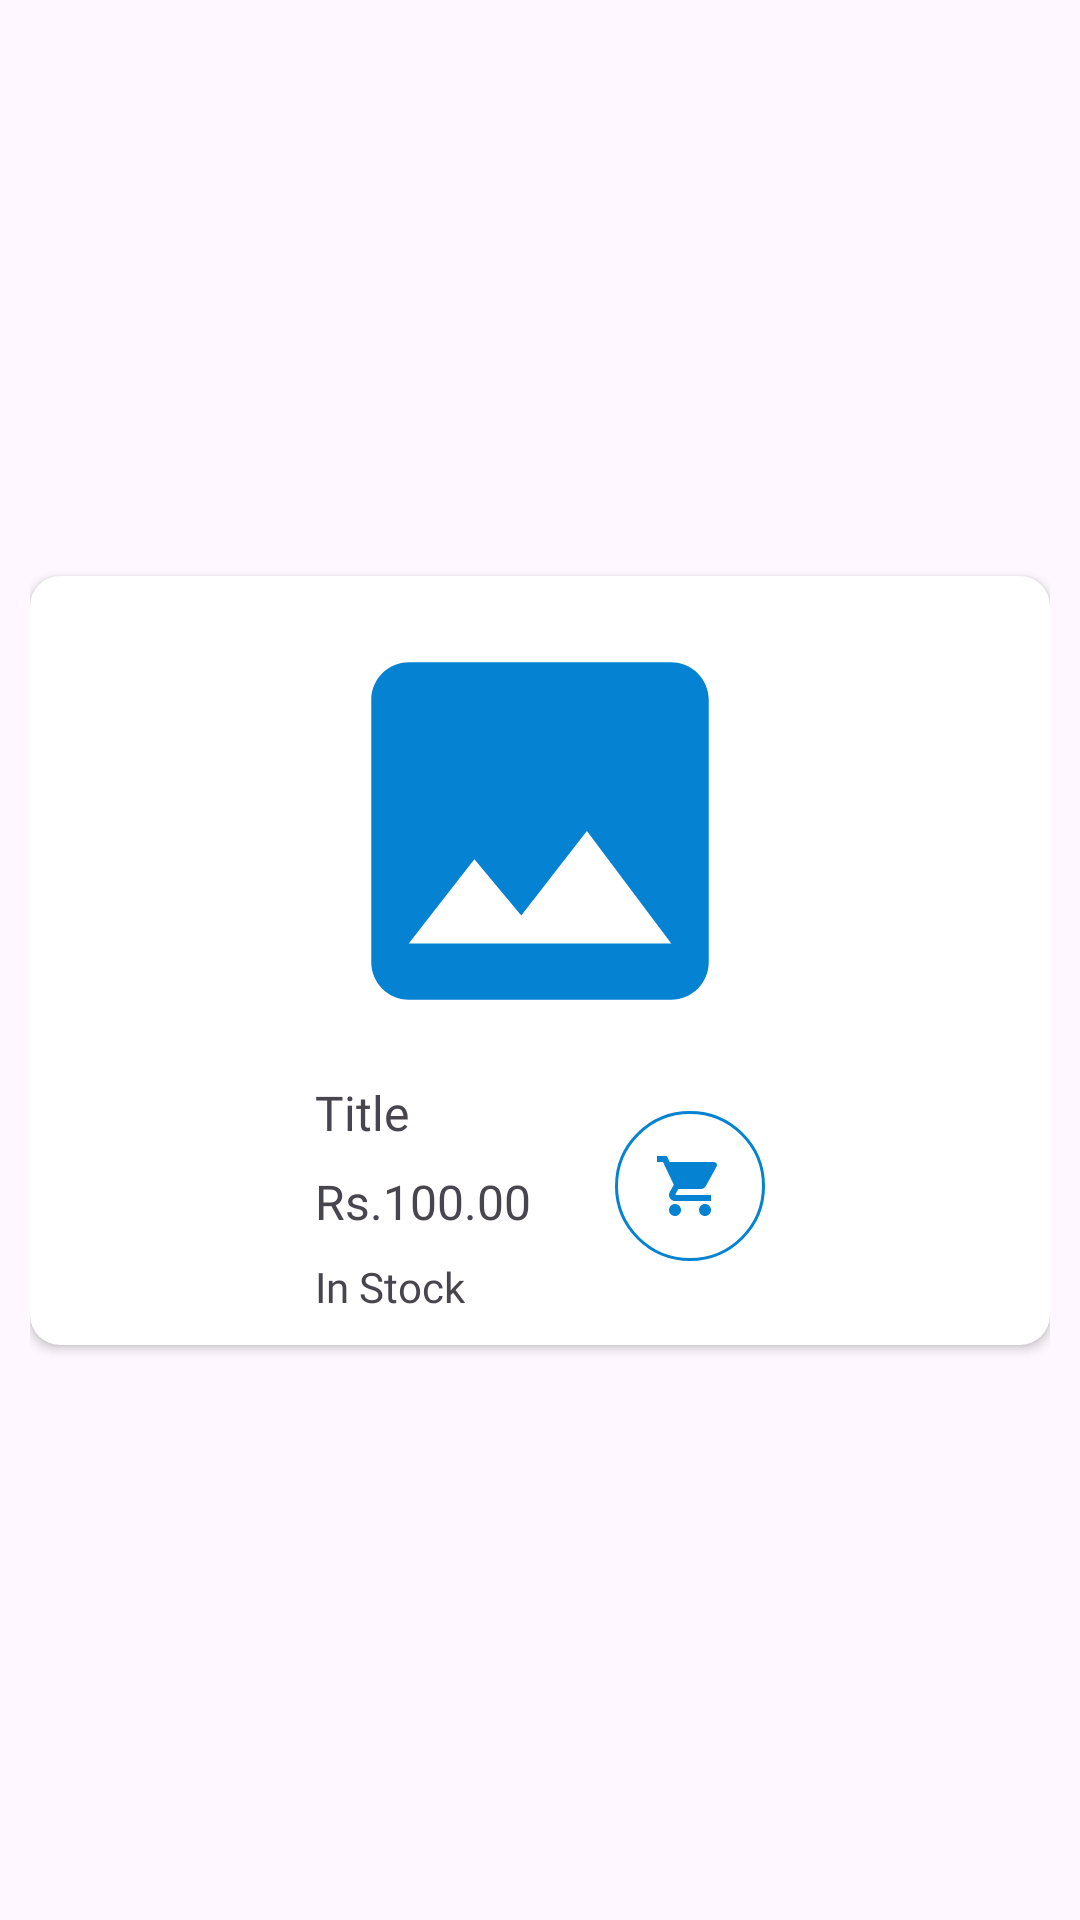

Produce the Android XML layout that renders to this screen, including the resource entries it uses.
<!-- AndroidManifest.xml: application theme Theme.EBookShop -->
<!-- res/layout/home_item_list_view.xml -->
<?xml version="1.0" encoding="utf-8"?>
<androidx.constraintlayout.widget.ConstraintLayout xmlns:android="http://schemas.android.com/apk/res/android"
    xmlns:app="http://schemas.android.com/apk/res-auto"
    xmlns:tools="http://schemas.android.com/tools"
    android:layout_width="wrap_content"
    android:layout_height="wrap_content"
    android:padding="10dp">

    <androidx.cardview.widget.CardView
        android:id="@+id/singleItemViewCard"
        android:layout_width="match_parent"
        android:layout_height="wrap_content"
        app:cardCornerRadius="10dp"
        app:layout_constraintBottom_toBottomOf="parent"
        app:layout_constraintEnd_toEndOf="parent"
        app:layout_constraintStart_toStartOf="parent"
        app:layout_constraintTop_toTopOf="parent">

        <androidx.constraintlayout.widget.ConstraintLayout
            android:layout_width="match_parent"
            android:layout_height="match_parent"
            android:padding="10dp">

            <ImageView
                android:id="@+id/homeItemImageView"
                android:layout_width="150dp"
                android:layout_height="150dp"
                app:layout_constraintEnd_toEndOf="parent"
                app:layout_constraintStart_toStartOf="parent"
                app:layout_constraintTop_toTopOf="parent"
                app:srcCompat="@drawable/baseline_image_24" />

            <TextView
                android:id="@+id/homeItemTitleText"
                android:layout_width="wrap_content"
                android:layout_height="wrap_content"
                android:layout_marginTop="8dp"
                android:fontFamily="@font/acme"
                android:text="Title"
                android:textSize="16sp"
                app:layout_constraintStart_toStartOf="@+id/homeItemImageView"
                app:layout_constraintTop_toBottomOf="@+id/homeItemImageView" />

            <TextView
                android:id="@+id/homeItemPriceText"
                android:layout_width="wrap_content"
                android:layout_height="wrap_content"
                android:layout_marginTop="8dp"
                android:fontFamily="@font/acme"
                android:text="Rs.100.00"
                android:textSize="16sp"
                app:layout_constraintStart_toStartOf="@+id/homeItemTitleText"
                app:layout_constraintTop_toBottomOf="@+id/homeItemTitleText" />

            <TextView
                android:id="@+id/homeItemQtyText"
                android:layout_width="wrap_content"
                android:layout_height="wrap_content"
                android:layout_marginTop="8dp"
                android:fontFamily="@font/acme"
                android:text="In Stock"
                app:layout_constraintStart_toStartOf="@+id/homeItemPriceText"
                app:layout_constraintTop_toBottomOf="@+id/homeItemPriceText" />

            <ImageButton
                android:id="@+id/homeItemAddCartBtn"
                android:layout_width="50dp"
                android:layout_height="50dp"
                android:background="@drawable/custom_edit_text"
                app:layout_constraintBottom_toBottomOf="parent"
                app:layout_constraintEnd_toEndOf="@+id/homeItemImageView"
                app:layout_constraintTop_toBottomOf="@+id/homeItemImageView"
                app:srcCompat="@drawable/baseline_shopping_cart_24" />
        </androidx.constraintlayout.widget.ConstraintLayout>
    </androidx.cardview.widget.CardView>

</androidx.constraintlayout.widget.ConstraintLayout>
<!-- resources referenced by this layout -->
<resources>
  <!-- drawable baseline_image_24 (drawable) -->
  <vector android:height="24dp" android:tint="#0583D2"
      android:viewportHeight="24" android:viewportWidth="24"
      android:width="24dp" xmlns:android="http://schemas.android.com/apk/res/android">
      <path android:fillColor="@android:color/white" android:pathData="M21,19V5c0,-1.1 -0.9,-2 -2,-2H5c-1.1,0 -2,0.9 -2,2v14c0,1.1 0.9,2 2,2h14c1.1,0 2,-0.9 2,-2zM8.5,13.5l2.5,3.01L14.5,12l4.5,6H5l3.5,-4.5z"/>
  </vector>
  <!-- drawable baseline_shopping_cart_24 (drawable) -->
  <vector android:height="24dp" android:tint="#0583D2"
      android:viewportHeight="24" android:viewportWidth="24"
      android:width="24dp" xmlns:android="http://schemas.android.com/apk/res/android">
      <path android:fillColor="@android:color/white" android:pathData="M7,18c-1.1,0 -1.99,0.9 -1.99,2S5.9,22 7,22s2,-0.9 2,-2 -0.9,-2 -2,-2zM1,2v2h2l3.6,7.59 -1.35,2.45c-0.16,0.28 -0.25,0.61 -0.25,0.96 0,1.1 0.9,2 2,2h12v-2L7.42,15c-0.14,0 -0.25,-0.11 -0.25,-0.25l0.03,-0.12 0.9,-1.63h7.45c0.75,0 1.41,-0.41 1.75,-1.03l3.58,-6.49c0.08,-0.14 0.12,-0.31 0.12,-0.48 0,-0.55 -0.45,-1 -1,-1L5.21,4l-0.94,-2L1,2zM17,18c-1.1,0 -1.99,0.9 -1.99,2s0.89,2 1.99,2 2,-0.9 2,-2 -0.9,-2 -2,-2z"/>
  </vector>
  <!-- drawable custom_edit_text (drawable) -->
  <?xml version="1.0" encoding="utf-8"?>
  <selector xmlns:android="http://schemas.android.com/apk/res/android">
      <item>
          <shape android:shape="rectangle">
              <stroke android:color="@color/blue" android:width="1dp" />
              <corners android:radius="30dp" />
          </shape>
      </item>
  </selector>
  <style name="Theme.EBookShop" parent="Base.Theme.EBookShop" />
  <color name="blue">#0583D2</color>
  <style name="Base.Theme.EBookShop" parent="Theme.Material3.DayNight.NoActionBar">
          
           <item name="colorPrimary">@color/blue</item>
      </style>
</resources>
